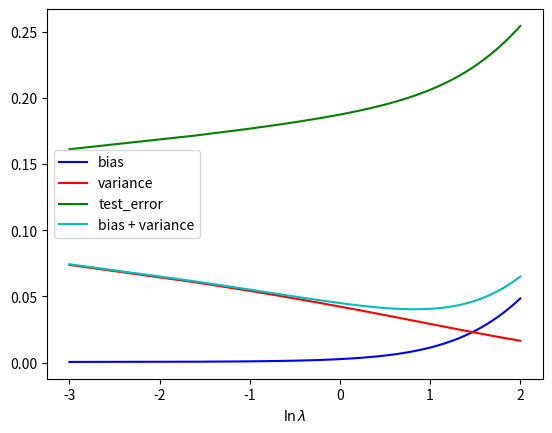

Here is the Python script that generated this plot:
# -*- coding: utf-8 -*-
"""
Created on Thu Mar 22 22:31:19 2018

[redacted]
"""

# -*- coding: utf-8 -*-
"""
Created on Wed Feb 28 20:37:21 2018

[redacted]
"""

import numpy as np
import math
import matplotlib.pyplot as plt
size_s, size_n = 100,50;
data_x_mat = np.linspace(0,1,50);
data_x_mat_noNoise = np.sin(data_x_mat*2*math.pi);
data_y_mat = np.sin(data_x_mat*2*math.pi) + 0.5*np.random.randn(size_s,size_n);

#plt.plot(data_x_mat,data_y_mat[0,:] )

def Cal_Phi_x(x,M):
    Phi_x = np.ones(np.size(x));
    sigma = 0.05;
    mu = np.linspace(0,1,M);
    for i in mu:
        Phi_x = np.c_[Phi_x, np.exp(-(x-i)**2/2/sigma**2)]
    return Phi_x
M = 25;
Phi = Cal_Phi_x(data_x_mat,M);
# 第一种情况
lambda_mat = np.linspace(np.exp(-3), np.exp(2),50);
bias = np.zeros((50,1)); 
variance = np.zeros((50,1));
test_error = np.zeros((50,1));
i = 0;
for lambda_a in lambda_mat:
  lambda_reg = lambda_a*np.eye(M+1, dtype=int)  ;
  W = np.dot(np.dot(np.linalg.inv((lambda_reg+np.dot(Phi.transpose(), Phi))),Phi.transpose()),data_y_mat.transpose());
  y_predict = np.dot(Phi, W);  
  bias[i,0] = np.mean((np.mean(y_predict,1)-data_x_mat_noNoise)**2);
  mean_y_pre_mat =  np.tile(np.mean(y_predict,1),  (np.size(y_predict,1),1))
  variance[i,0] = np.sum(np.sum((y_predict-mean_y_pre_mat.transpose())**2))/y_predict.size;
  test_error[i,0] = np.sum(np.sum((y_predict-data_y_mat.transpose())**2))/y_predict.size;
  i=i+1;

lambda_mat = lambda_mat.reshape(50,1)
plt.plot(np.log(lambda_mat), bias,'b-',label='bias');
plt.plot(np.log(lambda_mat), variance,'r-', label = 'variance');
plt.plot(np.log(lambda_mat), test_error,'g-', label='test_error') ;
plt.plot(np.log(lambda_mat), bias+ variance,'c-',label = 'bias + variance');
plt.xlabel('$\ln \lambda$');
plt.legend(loc="center left");
plt.show()

#plt.legend();
  
  
